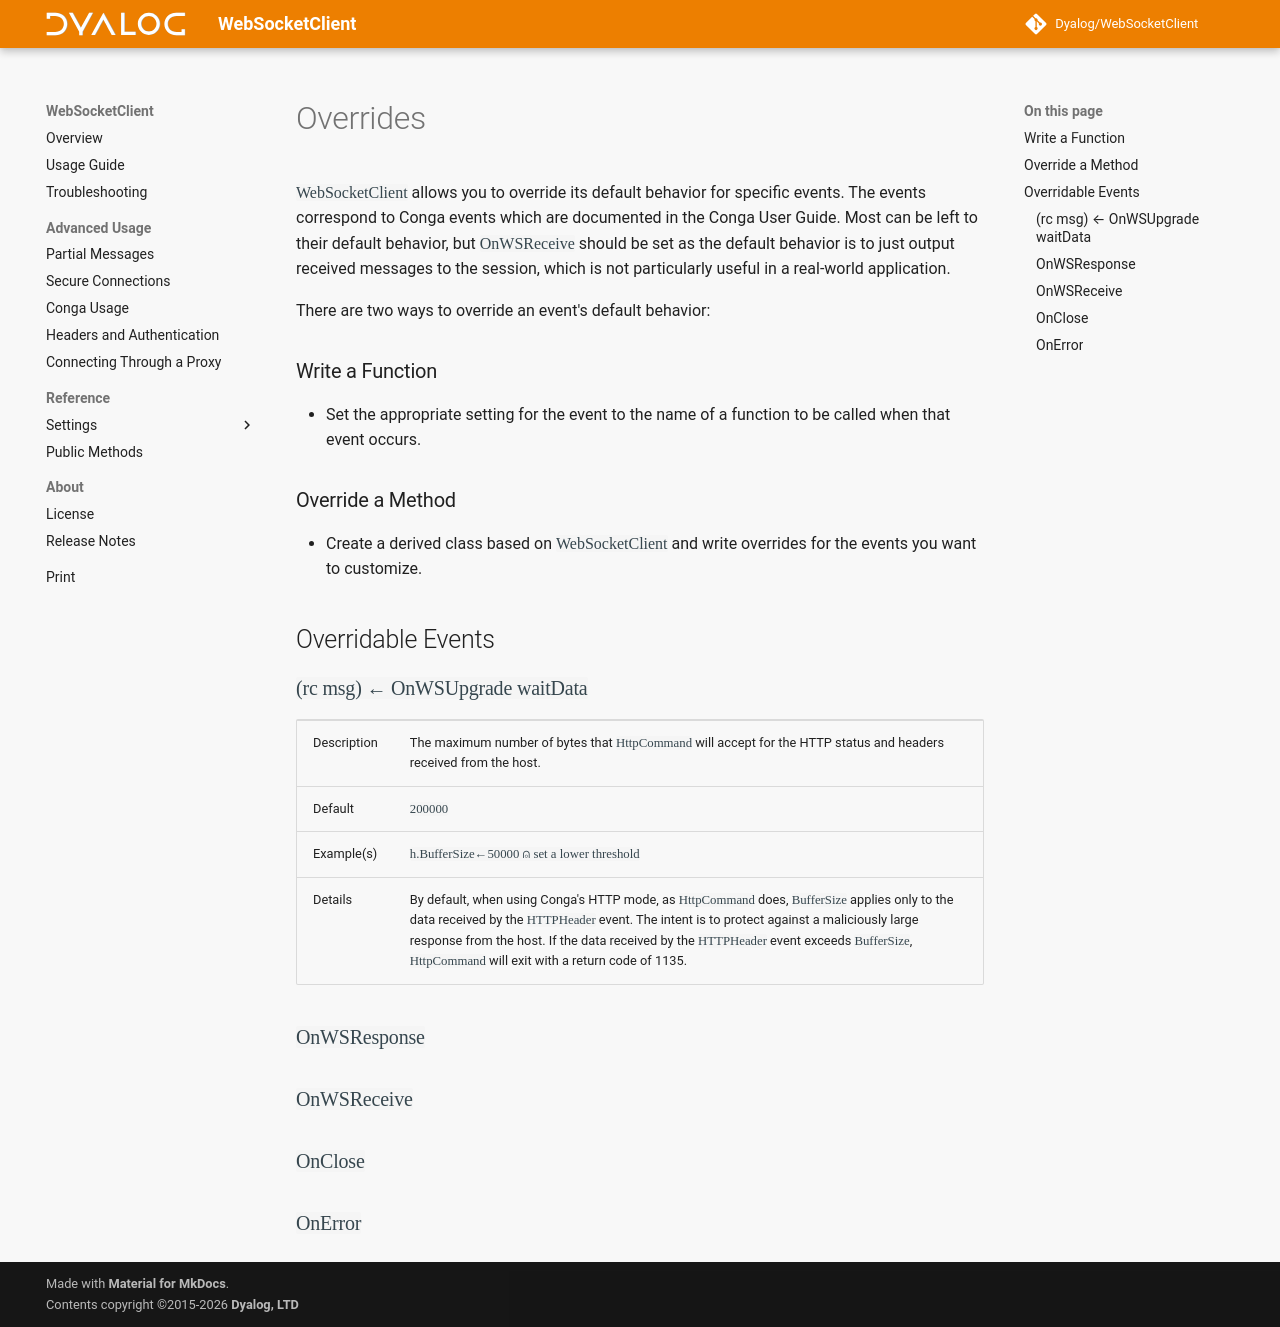

repository: Dyalog/WebSocketClient · page: 1.0/overrides/index.html · generator: mkdocs

`WebSocketClient` allows you to override its default behavior for specific events. The events correspond to Conga events which are documented in the Conga User Guide. Most can be left to their default behavior, but `OnWSReceive` should be set as the default behavior is to just output received messages to the session, which is not particularly useful in a real-world application.

There are two ways to override an event's default behavior:

### Write a Function
* Set the appropriate setting for the event to the name of a function to be called when that event occurs.

### Override a Method
* Create a derived class based on `WebSocketClient` and write overrides for the events you want to customize.

## Overridable Events

### `(rc msg) ← OnWSUpgrade waitData`
|--|--|
| Description | The maximum number of bytes that `HttpCommand` will accept for the HTTP status and headers received from the host.|
| Default |`200000`|
|Example(s)|`h.BufferSize←50000 ⍝ set a lower threshold`|
|Details|By default, when using Conga's HTTP mode, as `HttpCommand` does, `BufferSize` applies only to the data received by the `HTTPHeader` event. The intent is to protect against a maliciously large response from the host.  If the data received by the `HTTPHeader` event exceeds `BufferSize`, `HttpCommand` will exit with a return code of 1135.|

### `OnWSResponse`

### `OnWSReceive`

### `OnClose`

### `OnError`
